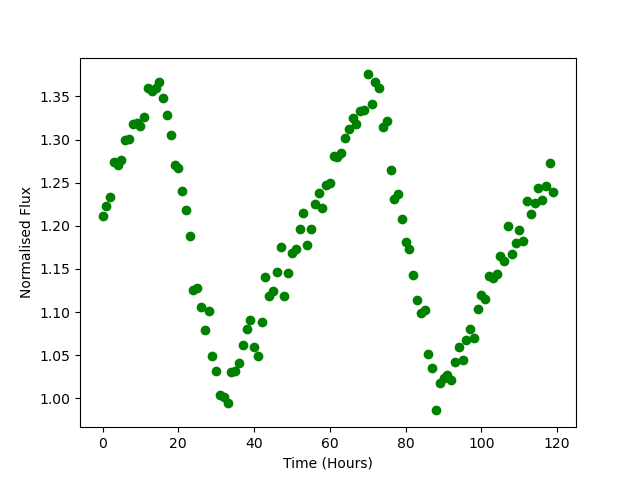

The data file committed next to this chart (first rows):
Time, Flux
0.0, 1.211
1.0, 1.223
2.0, 1.234
3.0, 1.275
4.0, 1.27
5.0, 1.276
6.0, 1.3
7.0, 1.3
8.0, 1.318
9.0, 1.32
10.0, 1.316
11.0, 1.326
12.0, 1.359
13.0, 1.356
14.0, 1.36
15.0, 1.367
16.0, 1.348
17.0, 1.329
18.0, 1.306
19.0, 1.27
20.0, 1.267
21.0, 1.24
22.0, 1.219
23.0, 1.188
24.0, 1.125
25.0, 1.128
26.0, 1.105
27.0, 1.079
28.0, 1.101
29.0, 1.049
30.0, 1.031
31.0, 1.004
32.0, 1.001
33.0, 0.9942
34.0, 1.03
35.0, 1.032
36.0, 1.04
37.0, 1.062
38.0, 1.081
39.0, 1.091
40.0, 1.06
41.0, 1.049
42.0, 1.089
43.0, 1.14
44.0, 1.118
45.0, 1.124
46.0, 1.146
47.0, 1.176
48.0, 1.118
49.0, 1.146
50.0, 1.168
51.0, 1.173
52.0, 1.196
53.0, 1.214
54.0, 1.177
55.0, 1.196
56.0, 1.225
57.0, 1.238
58.0, 1.221
59.0, 1.247
... 60 more rows
